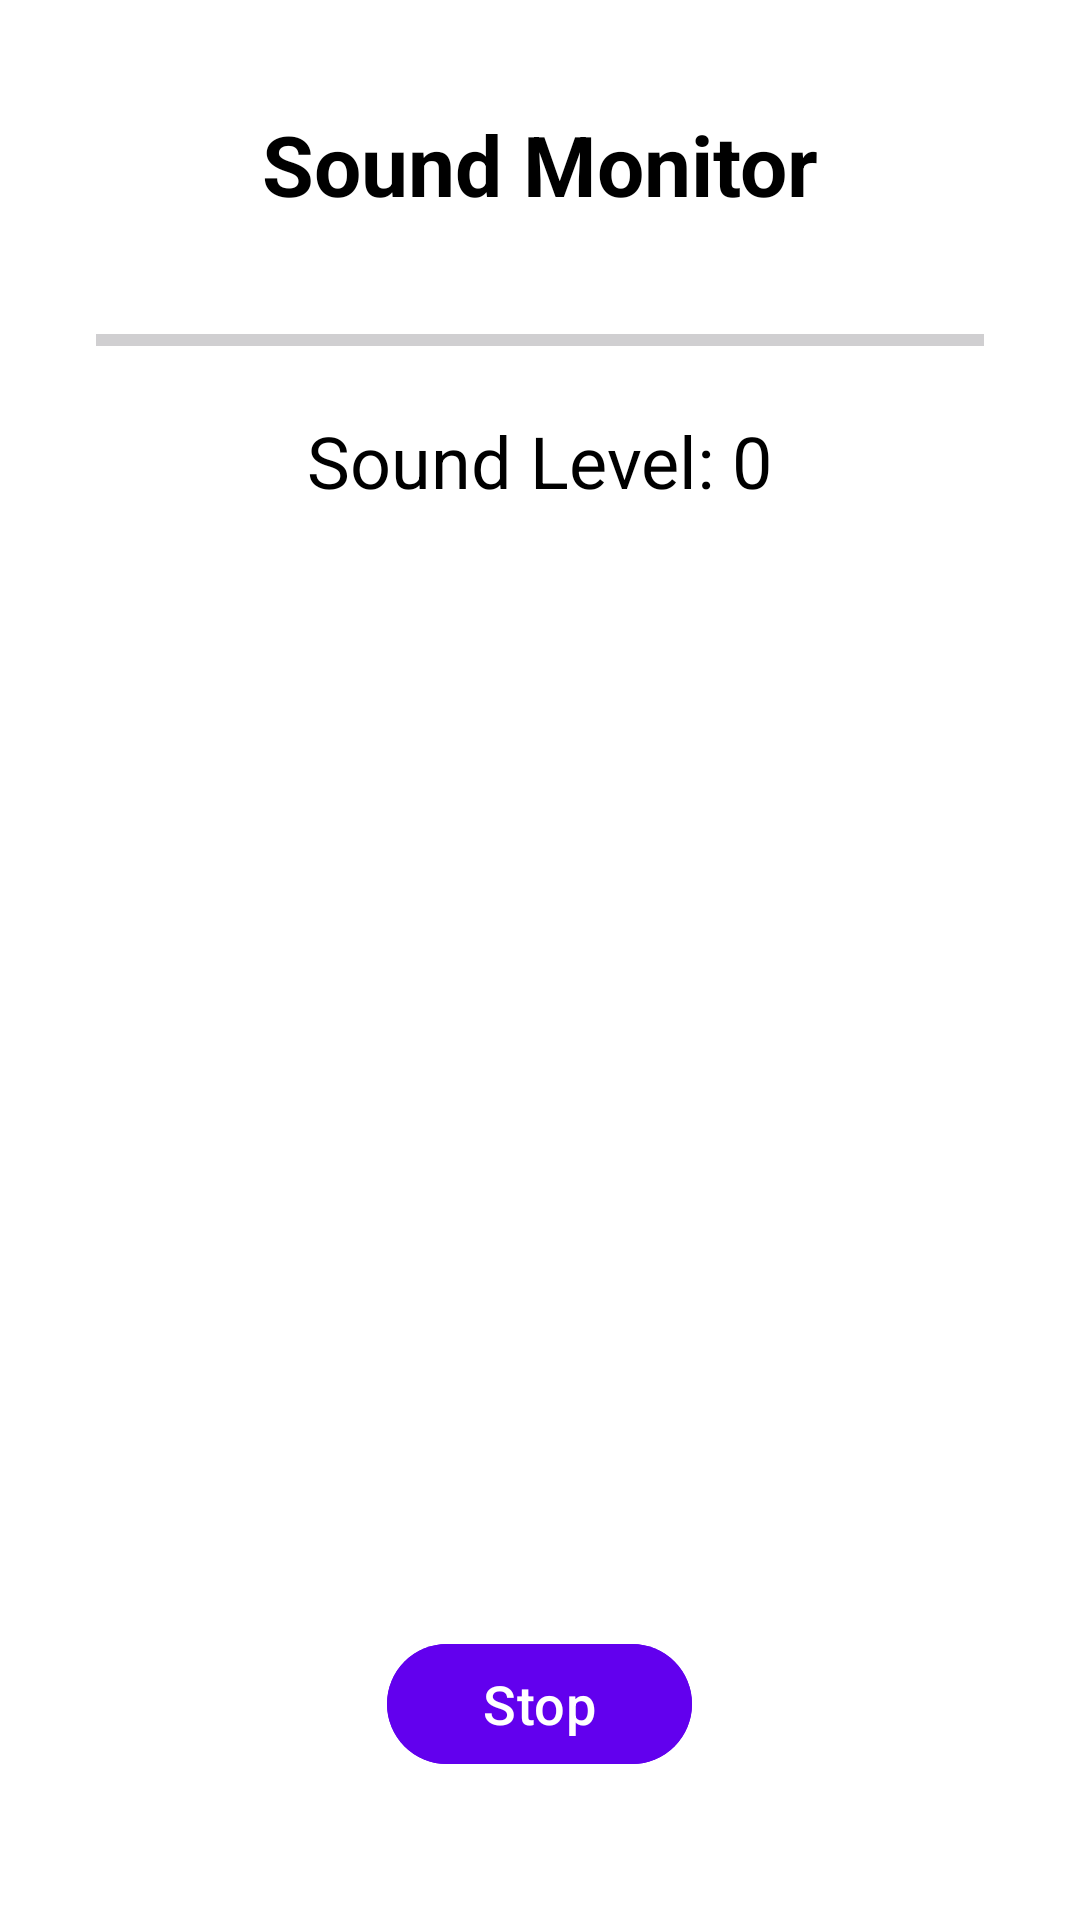

Android layout source for this screen:
<!-- AndroidManifest.xml: application theme Theme.ABSAN -->
<!-- res/layout/activity_sound_monitor.xml -->
<RelativeLayout xmlns:android="http://schemas.android.com/apk/res/android"
    xmlns:app="http://schemas.android.com/apk/res-auto"
    xmlns:tools="http://schemas.android.com/tools"
    android:layout_width="match_parent"
    android:layout_height="match_parent"
    tools:context=".SoundMonitorActivity"
    android:background="@android:color/white"
    android:padding="16dp">

    
    <ImageButton
        android:id="@+id/buttonBack"
        android:layout_width="64dp"
        android:layout_height="59dp"
        android:layout_alignParentStart="true"
        android:layout_alignParentTop="true"
        android:layout_marginStart="12dp"
        android:layout_marginTop="10dp"
        android:background="?attr/selectableItemBackgroundBorderless"
        android:contentDescription="@string/back"
        android:src="@drawable/ic_arrow_back" />

    
    <TextView
        android:id="@+id/textViewTitle"
        android:layout_width="wrap_content"
        android:layout_height="wrap_content"
        android:layout_alignParentTop="true"
        android:layout_centerHorizontal="true"
        android:layout_marginTop="20dp"
        android:text="@string/TXT_sound_monitor"
        android:textColor="@android:color/black"
        android:textSize="28sp"
        android:textStyle="bold" />

    
    <ProgressBar
        android:id="@+id/progressBarSoundLevel"
        style="?android:attr/progressBarStyleHorizontal"
        android:layout_width="match_parent"
        android:layout_height="wrap_content"
        android:layout_below="@id/textViewTitle"
        android:layout_marginTop="32dp"
        android:max="32767"
        android:progress="0"
        android:progressTint="@color/colorAccent"
        android:layout_marginHorizontal="16dp" />

    
    <TextView
        android:id="@+id/textViewSoundLevel"
        android:layout_width="wrap_content"
        android:layout_height="wrap_content"
        android:text="@string/TXT_sound_level_0"
        android:textSize="24sp"
        android:textColor="@android:color/black"
        android:layout_below="@id/progressBarSoundLevel"
        android:layout_centerHorizontal="true"
        android:layout_marginTop="16dp" />

    
    <com.google.android.material.button.MaterialButton
        android:id="@+id/buttonStop"
        android:layout_width="wrap_content"
        android:layout_height="wrap_content"
        android:text="@string/BTN_stop"
        android:textSize="18sp"
        android:textColor="@android:color/white"
        android:backgroundTint="@color/colorPrimary"
        android:layout_centerHorizontal="true"
        android:layout_alignParentBottom="true"
        android:layout_marginBottom="32dp"
        android:paddingHorizontal="32dp"
        app:cornerRadius="25dp" />
</RelativeLayout>
<!-- resources referenced by this layout -->
<resources>
  <color name="colorAccent">#03DAC5</color>
  <color name="colorPrimary">#6200EE</color>
  <string name="BTN_stop">Stop</string>
  <string name="TXT_sound_level_0">Sound Level: 0</string>
  <string name="TXT_sound_monitor">Sound Monitor</string>
  <string name="back">BT_Back</string>
  <style name="Theme.ABSAN" parent="Theme.Material3.DayNight.NoActionBar" />
</resources>
